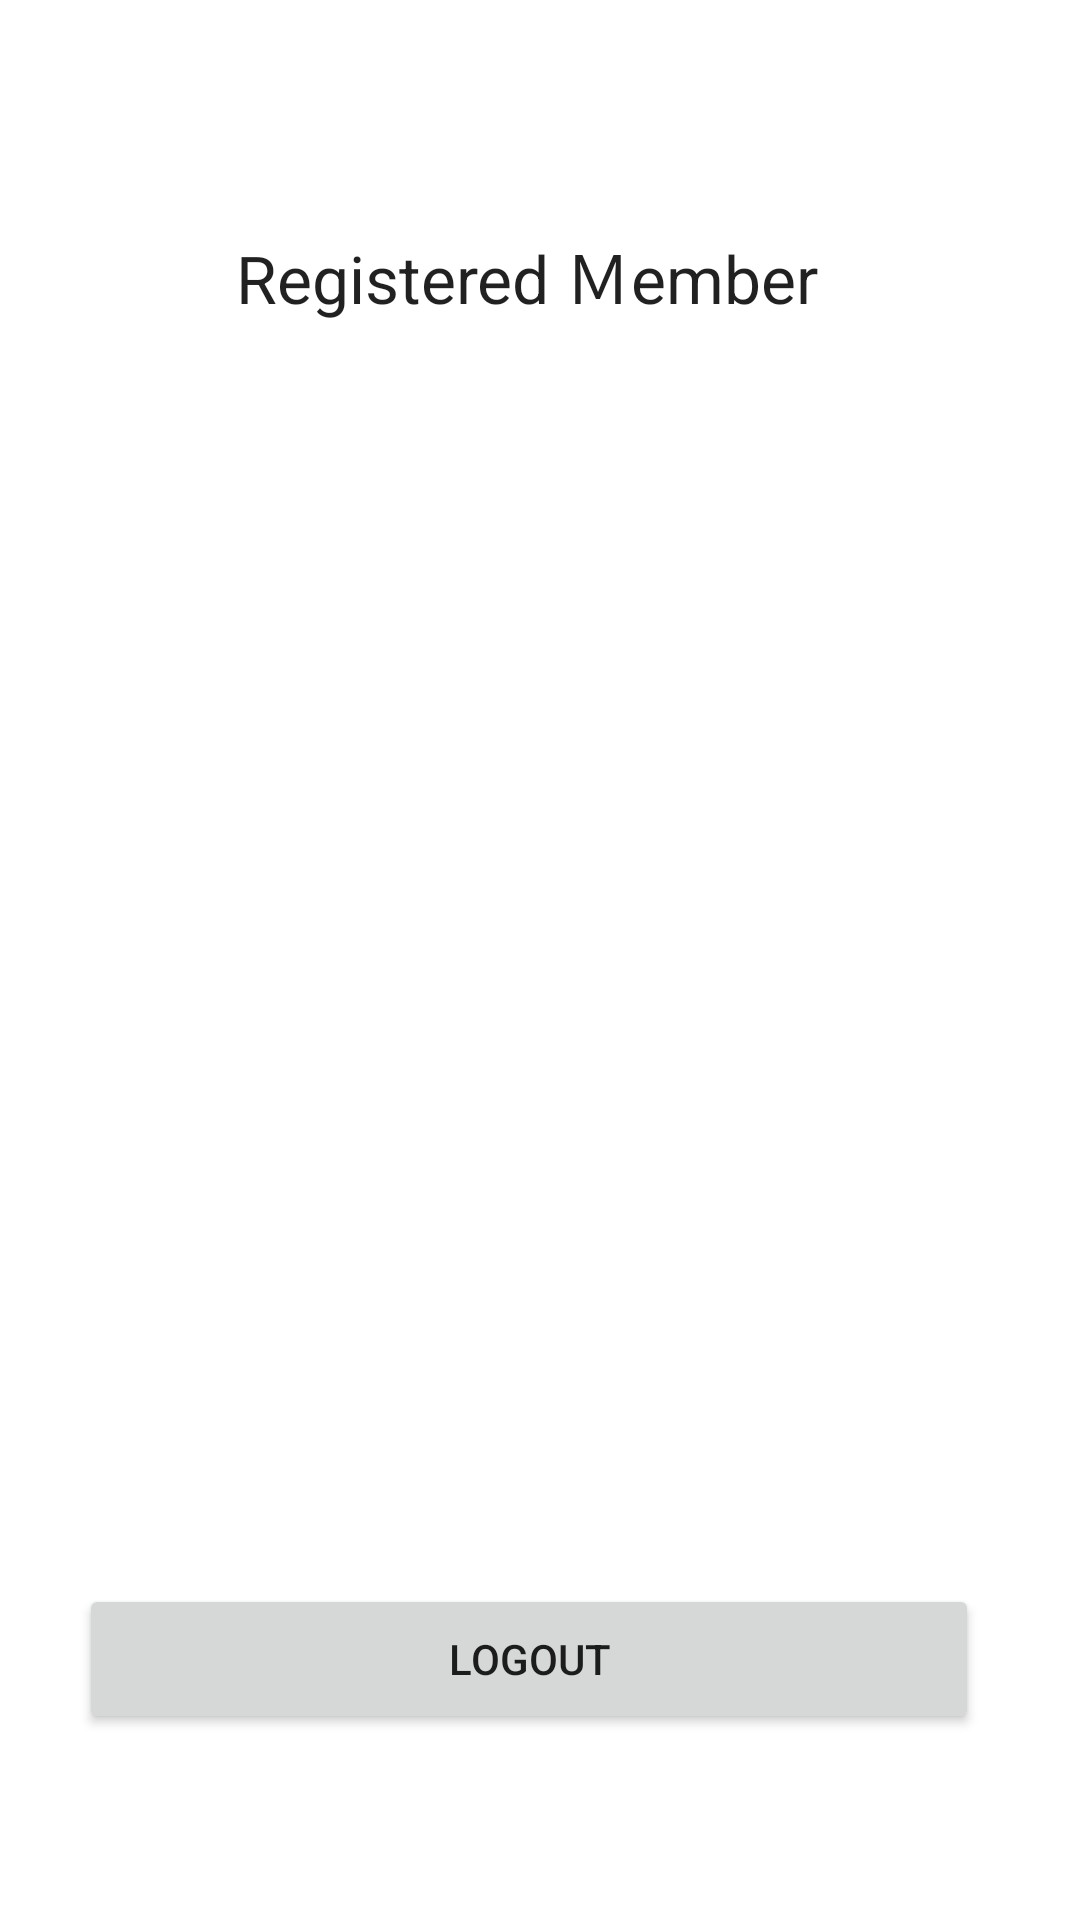

Here is an Android app screen rendered from its layout file. Give the layout XML and the strings, colors and styles it references.
<!-- AndroidManifest.xml: application theme Theme.ChatFrag0315 -->
<!-- res/layout/fragment_sign_ok.xml -->
<?xml version="1.0" encoding="utf-8"?>
<androidx.constraintlayout.widget.ConstraintLayout xmlns:android="http://schemas.android.com/apk/res/android"
    xmlns:app="http://schemas.android.com/apk/res-auto"
    xmlns:tools="http://schemas.android.com/tools"
    android:layout_width="match_parent"
    android:layout_height="match_parent">


    <ImageView
        android:id="@+id/image_head"
        android:layout_width="176dp"
        android:layout_height="172dp"
        android:layout_marginTop="128dp"
        android:src="@drawable/pic_personal"
        app:layout_constraintEnd_toEndOf="parent"
        app:layout_constraintHorizontal_bias="0.48"
        app:layout_constraintStart_toStartOf="parent"
        app:layout_constraintTop_toTopOf="parent"
        app:srcCompat="@drawable/topppicx" />

    <TextView
        android:id="@+id/textView"
        android:layout_width="wrap_content"
        android:layout_height="wrap_content"
        android:layout_marginBottom="20dp"
        android:text="@string/registered_ember"
        android:textAppearance="@style/TextAppearance.AppCompat.Large"
        app:layout_constraintBottom_toTopOf="@+id/image_head"
        app:layout_constraintEnd_toEndOf="@+id/image_head"
        app:layout_constraintHorizontal_bias="0.533"
        app:layout_constraintStart_toStartOf="@+id/image_head" />

    <TextView
        android:id="@+id/tv_nick_signok"
        android:layout_width="300dp"
        android:layout_height="50dp"
        android:layout_marginTop="32dp"
        android:gravity="center"
        app:layout_constraintEnd_toEndOf="@+id/image_head"
        app:layout_constraintStart_toStartOf="@+id/image_head"
        app:layout_constraintTop_toBottomOf="@+id/image_head" />

    <TextView
        android:id="@+id/tv_name_signok"
        android:layout_width="300dp"
        android:layout_height="50dp"
        android:layout_marginTop="16dp"
        android:gravity="center"
        app:layout_constraintEnd_toEndOf="@+id/tv_nick_signok"
        app:layout_constraintStart_toStartOf="@+id/tv_nick_signok"
        app:layout_constraintTop_toBottomOf="@+id/tv_nick_signok" />

    <Button
        android:id="@+id/b_out"
        android:layout_width="300dp"
        android:layout_height="50dp"
        android:layout_marginTop="80dp"
        android:text="@string/logout"
        app:layout_constraintEnd_toEndOf="@+id/tv_name_signok"
        app:layout_constraintStart_toStartOf="@+id/tv_name_signok"
        app:layout_constraintTop_toBottomOf="@+id/tv_name_signok" />
</androidx.constraintlayout.widget.ConstraintLayout>
<!-- resources referenced by this layout -->
<resources>
  <string name="logout">LOGOUT</string>
  <string name="registered_ember">Registered Ｍember</string>
  <style name="Theme.ChatFrag0315" parent="Theme.MaterialComponents.DayNight.DarkActionBar">
          
          <item name="colorPrimary">@color/purple_500</item>
          <item name="colorPrimaryVariant">@color/purple_700</item>
          <item name="colorOnPrimary">@color/white</item>
          
          <item name="colorSecondary">@color/teal_200</item>
          <item name="colorSecondaryVariant">@color/teal_700</item>
          <item name="colorOnSecondary">@color/black</item>
          
          <item name="android:statusBarColor" tools:targetApi="l">?attr/colorPrimaryVariant</item>
          
      </style>
  <!-- not gathered from this repository: default colours our renderer supplied (Android Studio template values) -->
  <color name="purple_500">#FF6200EE</color>
  <color name="purple_700">#FF3700B3</color>
  <color name="teal_200">#FF03DAC5</color>
  <color name="teal_700">#FF018786</color>
  <color name="black">#FF000000</color>
  <color name="white">#FFFFFFFF</color>
</resources>
